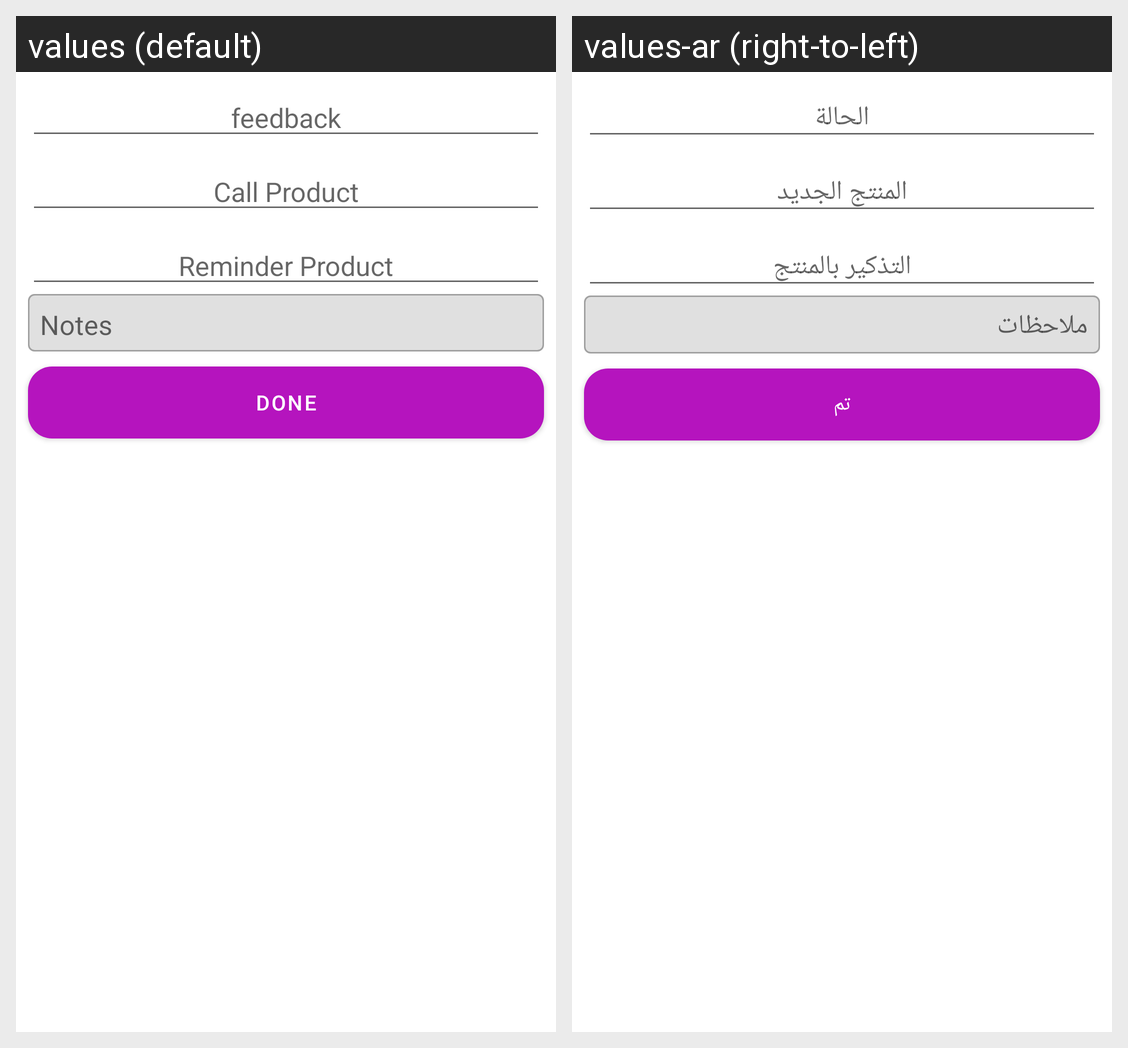

The same Android screen rendered under two of its app's locales, left to right. List the strings drawn on it with the default value and each locale's translation.
Android screen res/layout/feedback_popup.xml rendered under 2 locales, left to right: values (default), values-ar (right-to-left). Device: Nexus 5 (rendered at 1080×1920; each locale shown at half size, 540×960, under a caption strip naming it); theme AppTheme.
Strings drawn on this screen, with the default value and each locale's value (text and hints the layout hard-codes, and strings that could not be matched under every locale, appear in the picture but are not listed):

status
  values: feedback
  values-ar: الحالة

notes
  values: Notes
  values-ar: ملاحظات

done
  values: Done
  values-ar: تم

reminder_product
  values: Reminder Product
  values-ar: التذكير بالمنتج

call_product
  values: Call Product
  values-ar: المنتج الجديد
